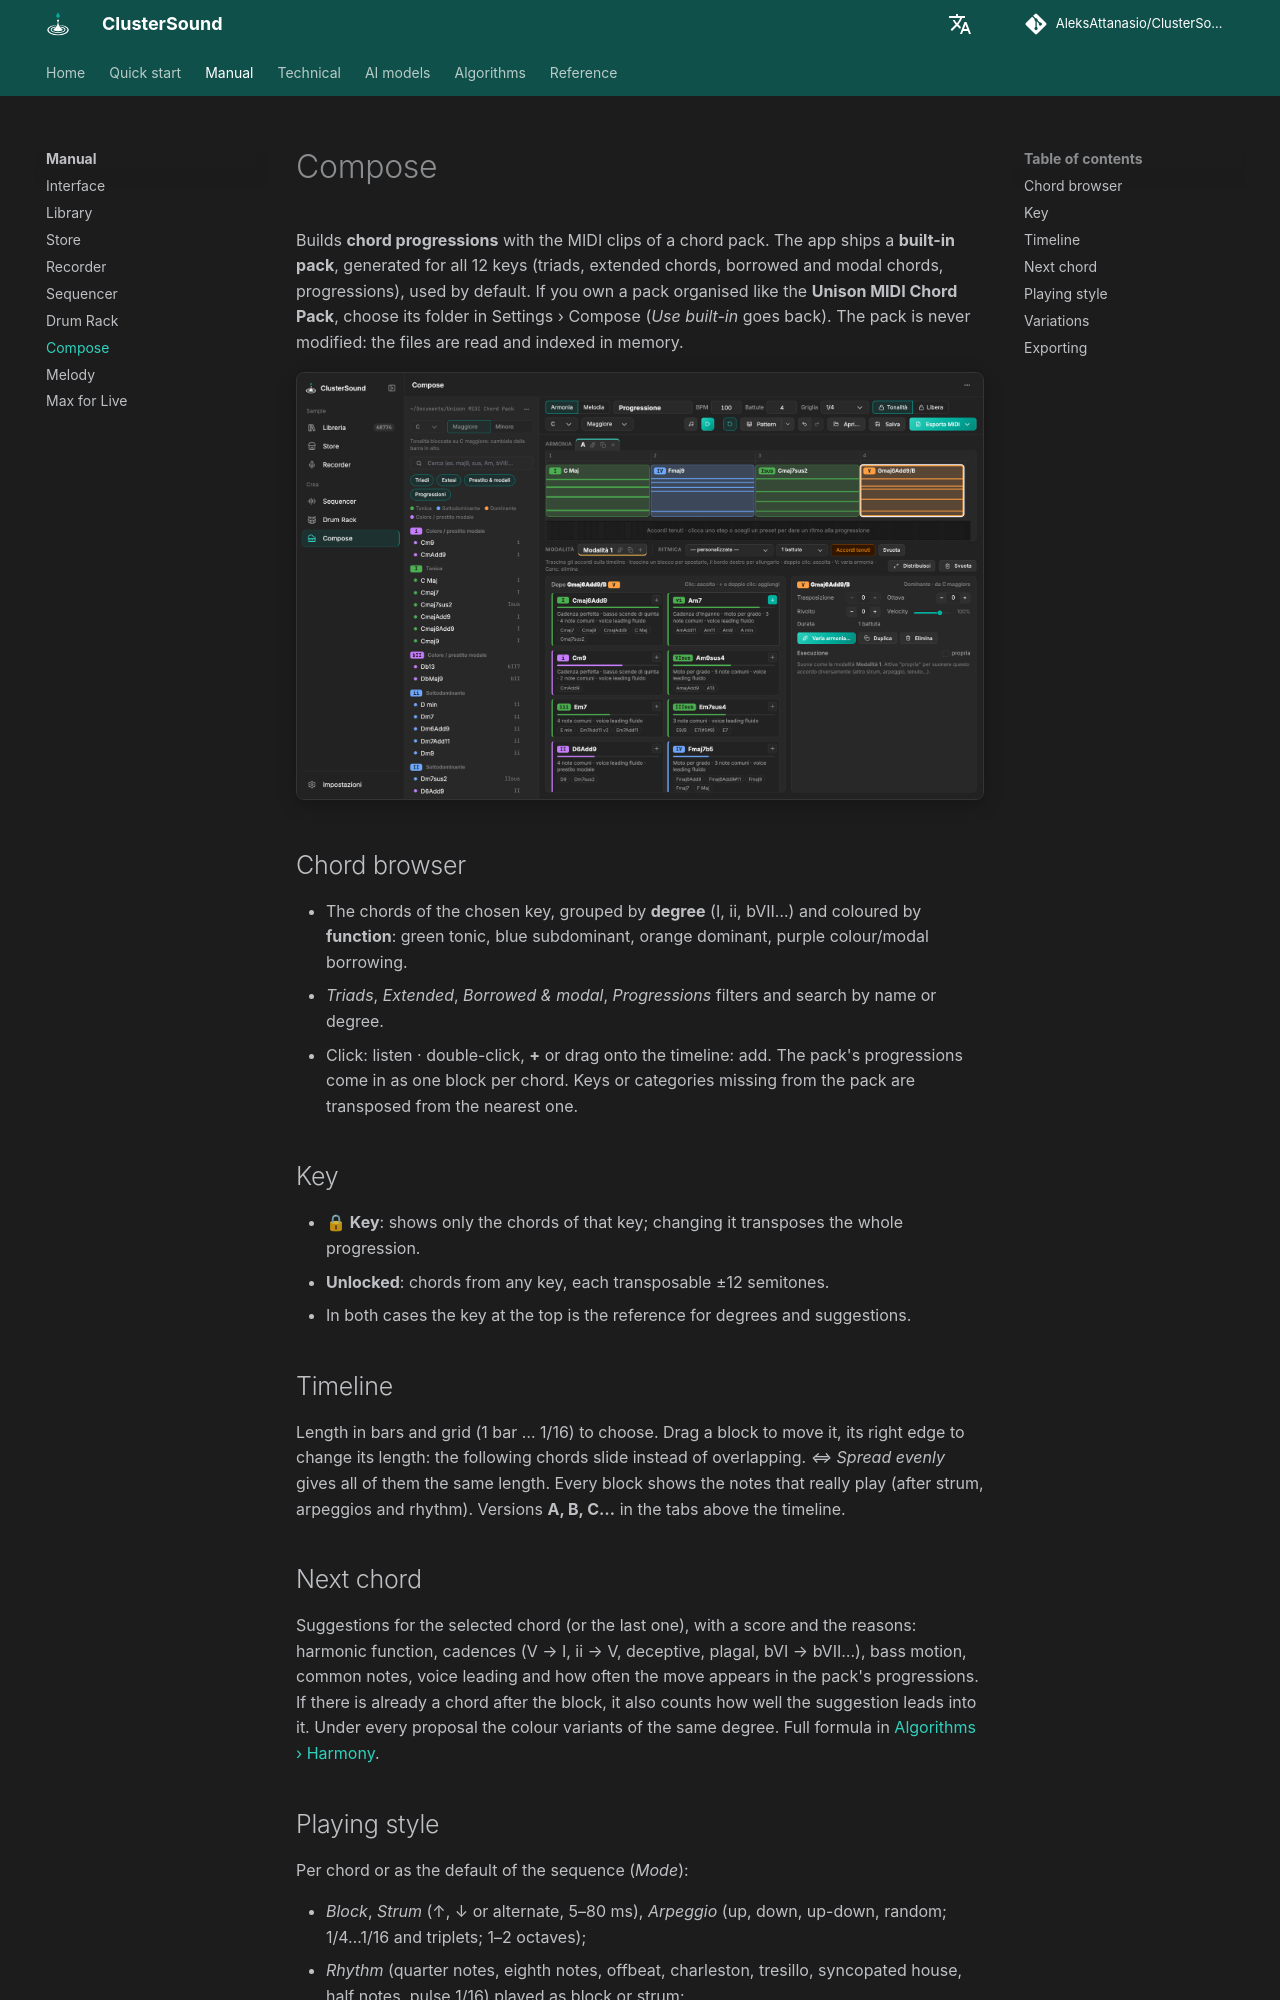

repository: AleksAttanasio/ClusterSound · page: manual/compose/index.html · generator: mkdocs

# Compose

Builds **chord progressions** with the MIDI clips of a chord pack. The app ships a **built-in pack**, generated
for all 12 keys (triads, extended chords, borrowed and modal chords, progressions), used by default. If you own a
pack organised like the **Unison MIDI Chord Pack**, choose its folder in Settings › Compose (*Use built-in* goes
back). The pack is never modified: the files are read and indexed in memory.

![Compose: Harmony view](../assets/screenshots/compose-harmony.png){ .shot }

## Chord browser

- The chords of the chosen key, grouped by **degree** (I, ii, bVII…) and coloured by **function**: green tonic,
  blue subdominant, orange dominant, purple colour/modal borrowing.
- *Triads*, *Extended*, *Borrowed & modal*, *Progressions* filters and search by name or degree.
- Click: listen · double-click, **+** or drag onto the timeline: add. The pack's progressions come in as one block
  per chord. Keys or categories missing from the pack are transposed from the nearest one.

## Key

- **🔒 Key**: shows only the chords of that key; changing it transposes the whole progression.
- **Unlocked**: chords from any key, each transposable ±12 semitones.
- In both cases the key at the top is the reference for degrees and suggestions.

## Timeline

Length in bars and grid (1 bar … 1/16) to choose. Drag a block to move it, its right edge to change its length:
the following chords slide instead of overlapping. *⇔ Spread evenly* gives all of them the same length. Every
block shows the notes that really play (after strum, arpeggios and rhythm). Versions **A, B, C…** in the tabs
above the timeline.

## Next chord

Suggestions for the selected chord (or the last one), with a score and the reasons: harmonic function, cadences
(V → I, ii → V, deceptive, plagal, bVI → bVII…), bass motion, common notes, voice leading and how often the move
appears in the pack's progressions. If there is already a chord after the block, it also counts how well the
suggestion leads into it. Under every proposal the colour variants of the same degree. Full formula in
[Algorithms › Harmony](../algorithms/harmony.md#next-chord).
